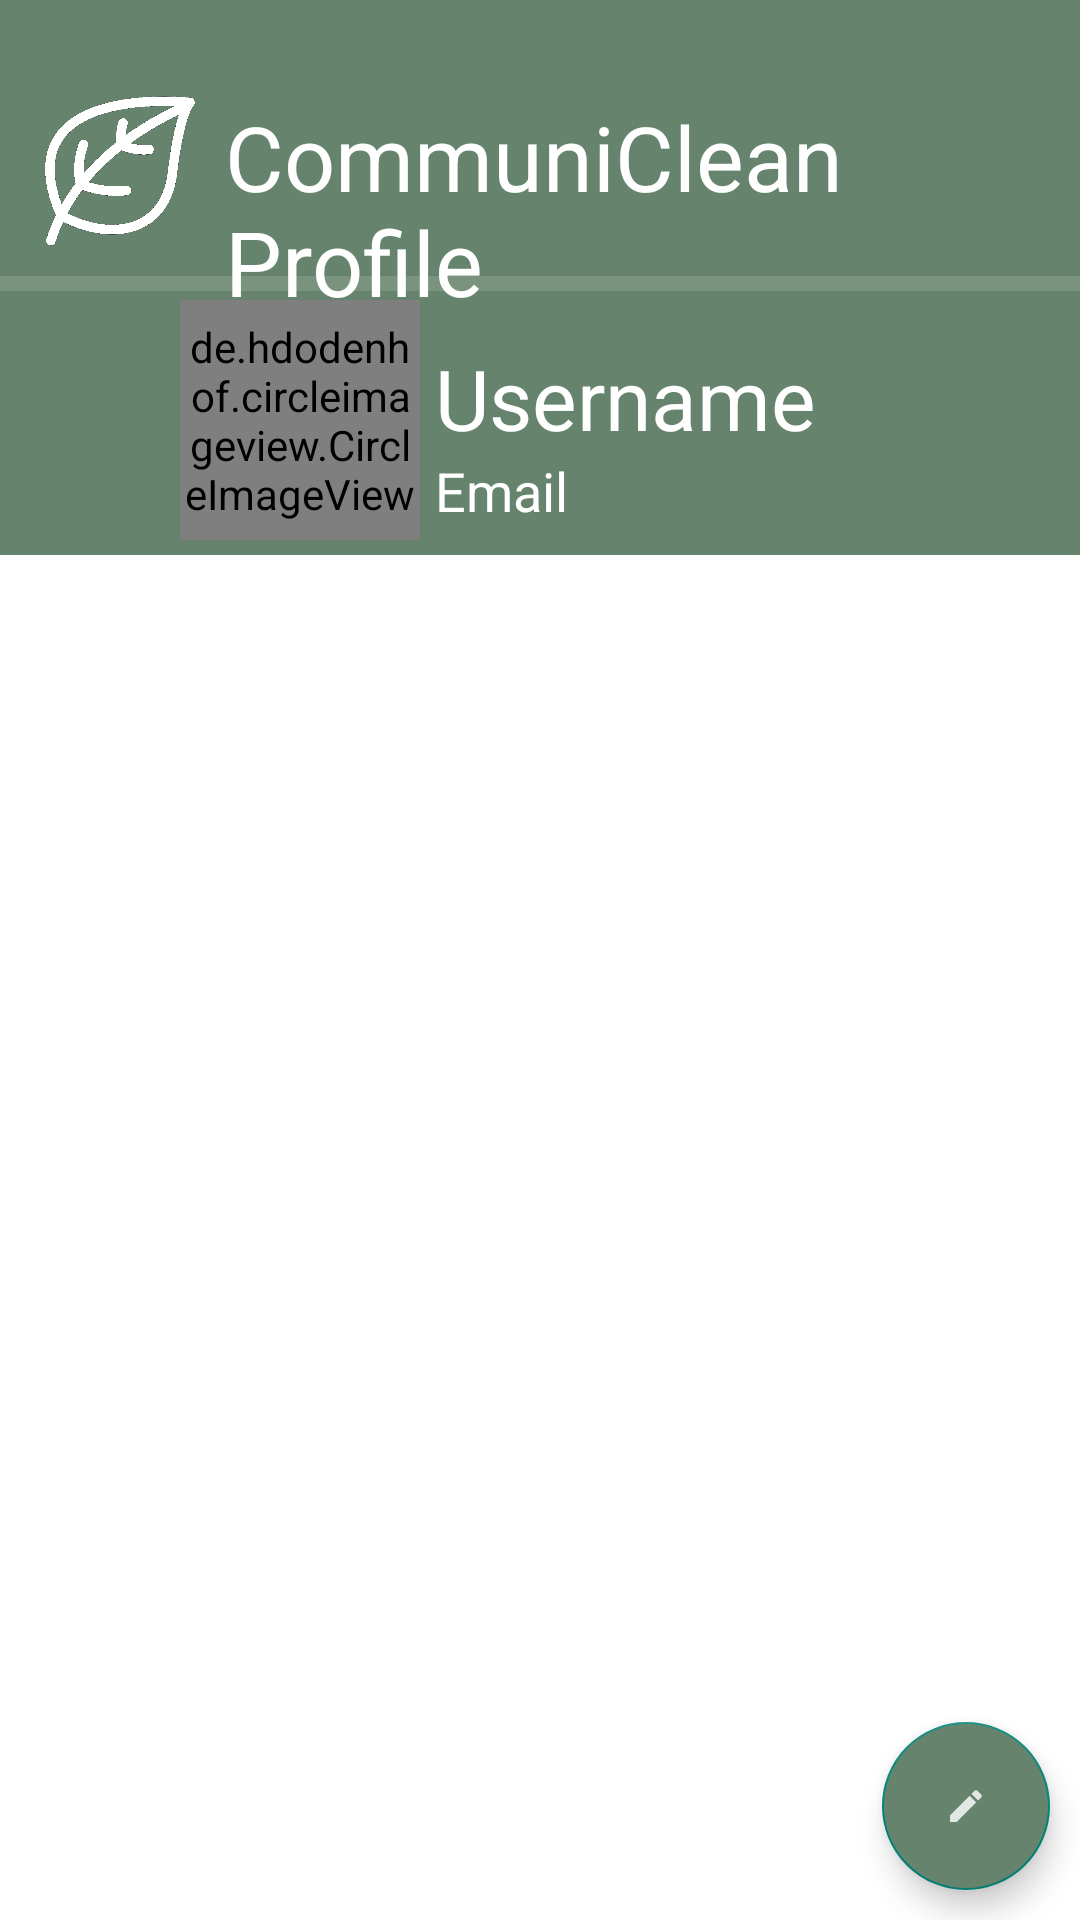

Layout XML and referenced resources for this Android screen:
<!-- AndroidManifest.xml: application theme Theme.CommuniClean -->
<!-- res/layout/fragment_profile.xml -->
<?xml version="1.0" encoding="utf-8"?>
<RelativeLayout xmlns:android="http://schemas.android.com/apk/res/android"
    xmlns:tools="http://schemas.android.com/tools"
    android:layout_width="match_parent"
    android:background="@color/colorWhite"
    android:layout_height="match_parent"
    tools:context=".ProfileFragment">

        <RelativeLayout
            android:id="@+id/r1"
            android:layout_width="match_parent"
            android:layout_height="wrap_content"
            android:background="@color/colorPrimary">
            <ImageView
                android:id="@+id/treeLogo"
                android:layout_width="50dp"
                android:layout_height="70dp"
                android:layout_marginTop="22dp"
                android:layout_marginLeft="15dp"
                android:src="@drawable/tree_icon" />
            <TextView
                android:layout_width="match_parent"
                android:layout_height="wrap_content"
                android:text="CommuniClean Profile"
                android:textSize="30dp"
                android:textColor="@color/colorWhite"
                android:layout_toRightOf="@id/treeLogo"
                android:layout_marginTop="32dp"
                android:layout_marginLeft="10dp"/>
            <View
                style="@style/Divider"
                android:layout_below="@id/treeLogo"
                android:layout_height="5dp"
                android:paddingTop="-5dp"
                android:paddingLeft="5dp"
                android:paddingRight="5dp"
                android:backgroundTint="@color/colorWhite"/>
            <LinearLayout
                android:id="@+id/linearLayout"
                android:layout_width="match_parent"
                android:layout_height="85dp"
                android:layout_marginTop="100dp"
                android:orientation="horizontal"
                android:gravity="center_vertical">
                <de.hdodenhof.circleimageview.CircleImageView
                    android:layout_width="80dp"
                    android:layout_height="80dp"
                    android:id="@+id/profile_picture"
                    android:scaleType="centerCrop"
                    android:src="@drawable/profile_image"
                    android:layout_gravity="center_horizontal"
                    android:layout_marginLeft="60dp"/>
                <LinearLayout
                    android:layout_width="match_parent"
                    android:layout_height="wrap_content"
                    android:background="#77000000"
                    android:orientation="vertical"
                    android:backgroundTint="@color/colorPrimary">
                    <TextView
                        android:id="@+id/username"
                        android:layout_width="match_parent"
                        android:layout_height="wrap_content"
                        android:layout_marginStart="5dp"
                        android:layout_marginTop="5dp"
                        android:text="Username"
                        android:textSize="28sp"
                        android:textColor="@color/colorWhite"
                        android:layout_marginLeft="20dp"
                        android:layout_marginRight="20dp"/>

                    <TextView
                        android:id="@+id/email"
                        android:layout_width="match_parent"
                        android:layout_height="wrap_content"
                        android:layout_marginStart="5dp"
                        android:text="Email"
                        android:textSize="18dp"
                        android:textColor="@color/colorWhite"
                        android:layout_marginLeft="5dp"/>
                </LinearLayout>
            </LinearLayout>

        </RelativeLayout>
    <ScrollView
        android:layout_width="match_parent"
        android:layout_below="@+id/r1"
        android:layout_height="wrap_content">
        <androidx.recyclerview.widget.RecyclerView
            android:id="@+id/recycler_posts"
            android:layout_width="match_parent"
            android:layout_height="match_parent"
            android:layout_below="@id/linearLayout"/>
    </ScrollView>

    <Button
        android:id="@+id/sign_out"
        android:layout_width="120dp"
        android:layout_height="wrap_content"
        android:padding="4dp"
        android:layout_alignParentBottom="true"
        android:layout_margin="10dp"
        android:layout_marginTop="30dp"
        android:layout_marginEnd="30dp"
        android:text="Sign out"
        android:textAllCaps="false"
        android:textSize="24sp"
        android:textColor="@android:color/background_light"
        android:background="@drawable/buttons"
        />

    <com.google.android.material.floatingactionbutton.FloatingActionButton
        android:id="@+id/edit_profile_data"
        android:layout_width="wrap_content"
        android:layout_height="wrap_content"
        android:src="@drawable/ic_edit_white"
        android:layout_alignParentBottom="true"
        android:layout_alignParentEnd="true"
        android:layout_margin="10dp"
        android:layout_alignParentRight="true"
        android:backgroundTint="@color/colorPrimary"
        android:background="@color/colorPrimary"
        android:contentDescription="Edit your profile data" />

</RelativeLayout>
<!-- resources referenced by this layout -->
<resources>
  <color name="colorPrimary">#66846d</color>
  <color name="colorWhite">#ffffff</color>
  <!-- drawable ic_edit_white (drawable-anydpi) -->
  <vector xmlns:android="http://schemas.android.com/apk/res/android"
      android:width="24dp"
      android:height="24dp"
      android:viewportWidth="40.8"
      android:viewportHeight="40.8"
      android:tint="@color/colorWhite"
      android:alpha="0.8">
    <group android:translateX="8.4"
        android:translateY="8.4">
        <path
            android:fillColor="@color/colorPrimary"
            android:pathData="M3,17.25V21h3.75L17.81,9.94l-3.75,-3.75L3,17.25zM20.71,7.04c0.39,-0.39 0.39,-1.02 0,-1.41l-2.34,-2.34c-0.39,-0.39 -1.02,-0.39 -1.41,0l-1.83,1.83 3.75,3.75 1.83,-1.83z"/>
    </group>
  </vector>
  <!-- drawable tree_icon: png bitmap (drawable, 31844 bytes) -->
  <style name="Divider">
          <item name="android:layout_width">match_parent</item>
          <item name="android:layout_height">1dp</item>
          <item name="android:background">?android:attr/listDivider</item>
      </style>
  <style name="Theme.CommuniClean" parent="Base.Theme.CommuniClean" />
  <style name="Base.Theme.CommuniClean" parent="Theme.AppCompat.Light.DarkActionBar">
          
          
      </style>
</resources>
